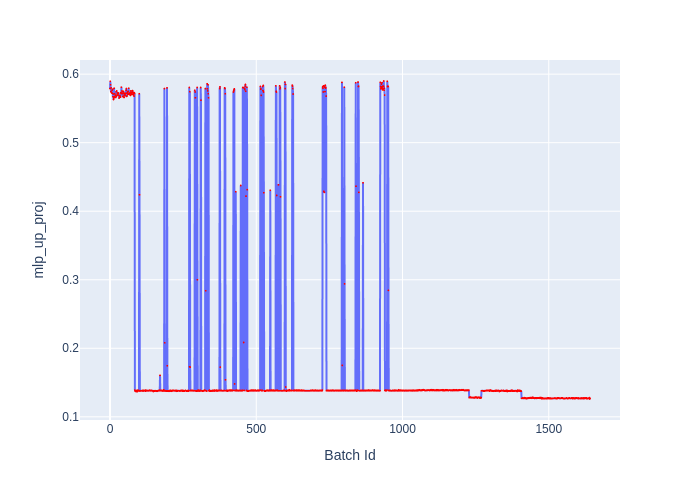

The table this chart was drawn from, first rows:
Batch Id, mlp_up_proj
0, 0.579
1, 0.5895
2, 0.5845
3, 0.5745
4, 0.58
5, 0.5735
6, 0.5725
7, 0.5765
8, 0.572
9, 0.578
10, 0.567
11, 0.571
12, 0.563
13, 0.565
14, 0.5795
15, 0.567
16, 0.5715
17, 0.5665
18, 0.5695
19, 0.5665
20, 0.566
21, 0.5745
22, 0.568
23, 0.5755
24, 0.569
25, 0.571
26, 0.5725
27, 0.57
28, 0.572
29, 0.5725
30, 0.569
31, 0.565
32, 0.5685
33, 0.5665
34, 0.568
35, 0.568
36, 0.5665
37, 0.573
38, 0.5715
39, 0.581
40, 0.572
41, 0.5755
42, 0.5745
43, 0.5715
44, 0.5675
45, 0.567
46, 0.575
47, 0.5725
48, 0.566
49, 0.569
50, 0.5705
51, 0.572
52, 0.571
53, 0.5685
54, 0.572
55, 0.5765
56, 0.579
57, 0.5675
58, 0.568
59, 0.5725
... 1,582 more rows
